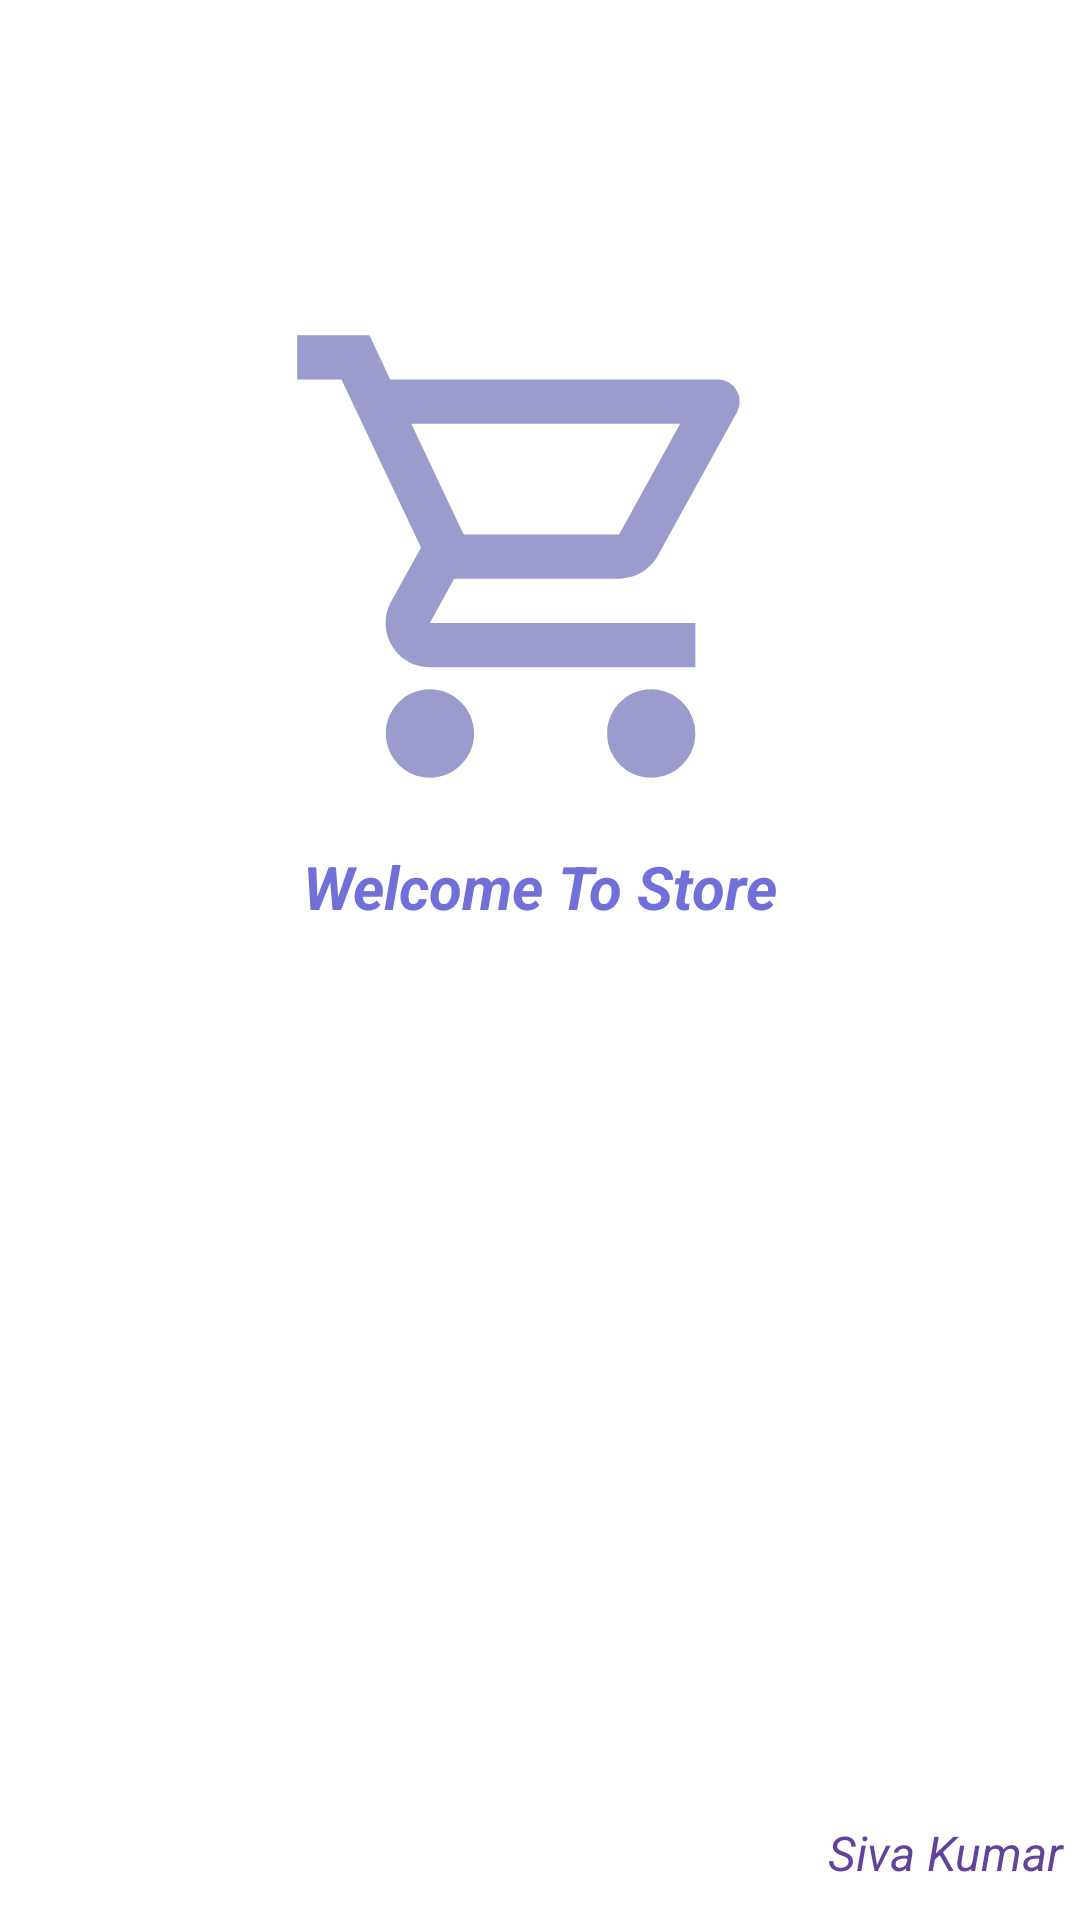

Layout XML and referenced resources for this Android screen:
<!-- AndroidManifest.xml: application theme Theme.FakeStroreRetrofix -->
<!-- res/layout/activity_splash.xml -->
<?xml version="1.0" encoding="utf-8"?>
<androidx.constraintlayout.widget.ConstraintLayout xmlns:android="http://schemas.android.com/apk/res/android"
    xmlns:app="http://schemas.android.com/apk/res-auto"
    xmlns:tools="http://schemas.android.com/tools"
    android:layout_width="match_parent"
    android:layout_height="match_parent"
    tools:context=".SplashActivity">

    <ImageView
        android:id="@+id/imageView"
        android:layout_width="190dp"
        android:layout_height="177dp"
        android:adjustViewBounds="true"
        app:layout_constraintBottom_toTopOf="@+id/guideline4"
        app:layout_constraintEnd_toEndOf="parent"
        app:layout_constraintHorizontal_bias="0.5"
        app:layout_constraintStart_toStartOf="parent"
        app:srcCompat="@drawable/outline_local_grocery_store_24" />

    <TextView
        android:id="@+id/textView"
        android:layout_width="wrap_content"
        android:layout_height="wrap_content"
        android:layout_marginTop="8dp"
        android:text="Welcome To Store"
        android:textColor="#7070D8"
        android:textSize="20sp"
        android:textStyle="bold|italic"
        app:layout_constraintEnd_toEndOf="parent"
        app:layout_constraintStart_toStartOf="parent"
        app:layout_constraintTop_toTopOf="@+id/guideline4" />

    <androidx.constraintlayout.widget.Guideline
        android:id="@+id/guideline4"
        android:layout_width="wrap_content"
        android:layout_height="wrap_content"
        android:orientation="horizontal"
        app:layout_constraintGuide_end="366dp" />

    <TextView
        android:id="@+id/textView2"
        android:layout_width="wrap_content"
        android:layout_height="wrap_content"
        android:text="Siva Kumar"
        android:textColor="#63429C"
        android:textSize="16sp"
        android:textStyle="italic"
        app:layout_constraintBottom_toBottomOf="parent"
        app:layout_constraintEnd_toEndOf="parent"
        app:layout_constraintHorizontal_bias="0.53"
        app:layout_constraintStart_toStartOf="@+id/guideline5"
        app:layout_constraintTop_toTopOf="@+id/guideline6"
        app:layout_constraintVertical_bias="0.6" />

    <androidx.constraintlayout.widget.Guideline
        android:id="@+id/guideline5"
        android:layout_width="wrap_content"
        android:layout_height="wrap_content"
        android:orientation="vertical"
        app:layout_constraintGuide_begin="270dp" />

    <androidx.constraintlayout.widget.Guideline
        android:id="@+id/guideline6"
        android:layout_width="wrap_content"
        android:layout_height="wrap_content"
        android:orientation="horizontal"
        app:layout_constraintGuide_begin="589dp" />
</androidx.constraintlayout.widget.ConstraintLayout>
<!-- resources referenced by this layout -->
<resources>
  <!-- drawable outline_local_grocery_store_24 (drawable) -->
  <vector android:height="24dp" android:tint="#9B9BCE"
      android:viewportHeight="24" android:viewportWidth="24"
      android:width="24dp" xmlns:android="http://schemas.android.com/apk/res/android">
      <path android:fillColor="@android:color/white" android:pathData="M7,18c-1.1,0 -1.99,0.9 -1.99,2S5.9,22 7,22s2,-0.9 2,-2 -0.9,-2 -2,-2zM17,18c-1.1,0 -1.99,0.9 -1.99,2s0.89,2 1.99,2 2,-0.9 2,-2 -0.9,-2 -2,-2zM15.55,13c0.75,0 1.41,-0.41 1.75,-1.03l3.58,-6.49c0.37,-0.66 -0.11,-1.48 -0.87,-1.48L5.21,4l-0.94,-2L1,2v2h2l3.6,7.59 -1.35,2.44C4.52,15.37 5.48,17 7,17h12v-2L7,15l1.1,-2h7.45zM6.16,6h12.15l-2.76,5L8.53,11L6.16,6z"/>
  </vector>
  <style name="Theme.FakeStroreRetrofix" parent="Theme.MaterialComponents.DayNight.DarkActionBar">
          
          <item name="colorPrimary">@color/purple_500</item>
          <item name="colorPrimaryVariant">@color/purple_700</item>
          <item name="colorOnPrimary">@color/white</item>
          
          <item name="colorSecondary">@color/teal_200</item>
          <item name="colorSecondaryVariant">@color/teal_700</item>
          <item name="colorOnSecondary">@color/black</item>
          
          <item name="android:statusBarColor">?attr/colorPrimaryVariant</item>
          
      </style>
  <!-- not gathered from this repository: default colours our renderer supplied (Android Studio template values) -->
  <color name="purple_500">#FF6200EE</color>
  <color name="purple_700">#FF3700B3</color>
  <color name="teal_200">#FF03DAC5</color>
  <color name="teal_700">#FF018786</color>
  <color name="black">#FF000000</color>
  <color name="white">#FFFFFFFF</color>
</resources>
